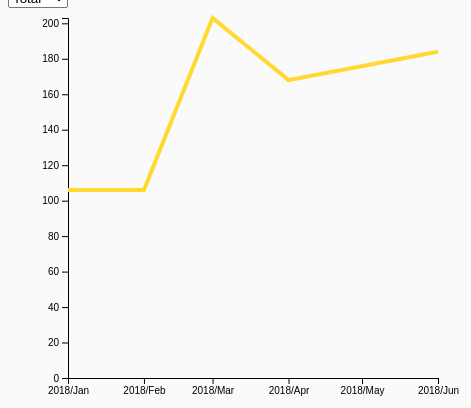
D3 v4 page, settled after 480 driven frames (8 s of simulated time); the page loaded 1 data file(s).


        $(document).ready(function () {
            $('#sidebarCollapse').on('click', function () {
                $('#sidebar').toggleClass('active');
            });
        });
    
// ── DataLoader.js

class DataLoader {
    /**
     * Creates an instance of DataLoader.
     * @public
     */
    constructor() {
        this.stock_varation = {};
        this.celan_variation = {};
    }

    _loadStockVariation(container, url) {
        var process = function (thisInstance, response) {
            thisInstance.stock_varation = response;
            console.log(response);
        }
        var callBack = function (thisInstance, response) {
            process(thisInstance, response);
        };

        $.ajax({
            type: "GET",
            url: url,
            async: false,
            dataType: "JSON",
            success: function (response) {
                console.log(response);
                callBack(container, response);
            }
        });
    };

    _loadCelanVariation(container, url) {
        var process = function (thisInstance, response) {
            thisInstance.celan_variation = response;
        }
        var callBack = function (thisInstance, response) {
            process(thisInstance, response);
        };

        $.ajax({
            type: "GET",
            url: url,
            async: false,
            dataType: "JSON",
            success: function (response) {
                callBack(container, response);
            }
        });
    };

    LoadStockVariation(url) {
        this._loadStockVariation(this, url);
    };

    LoadCelanVariation(url) {
        this._loadCelanVariation(this, url);
    };

    getStockVariation() {
        return this.stock_varation;
    };

    getCelanVariation() {
        return this.celan_variation;
    }
}

// ── stockChart.js
var dataLoader = new DataLoader();
dataLoader.LoadStockVariation("127.0.0.1:8000/get_stock_variation");
var stockVariations = dataLoader.getStockVariation();


function jsonKeys(data){
  var result = [];
  for(i=0, n=data.length; i<n; i++){
    result.push(d3.keys(data[i]));
  }
  return result;
}


function totalPerTeam(team, data){
  const reducer = (accumulator, currentValue) => accumulator + currentValue;
  var dates = d3.keys(data);
  var result = [];
  for(i=0, n=dates.length; i<n; i++){
    values = d3.values(data[dates[i]][team]);
    result.push(values.reduce(reducer));
  }
  return result;

}
function formatDatas(data){
  const reducer = (accumulator, currentValue) => accumulator + currentValue;
  result = {};
  result["Total"]=[];
  allTeams = jsonTeams(data);
  for(j=0, m=allTeams.length; j<m; j++){
    result[allTeams[j]] = [];
  }
  dates = d3.keys(data);
  for(i=0, n=dates.length; i<n; i++){
    result["Total"].push({"date" : dates[i], "totalTeams": 0});
    distinctTeams = d3.keys(data[dates[i]]);
    for(k=0, l=distinctTeams.length; k<l; k++){
      tempTotal = d3.values(data[dates[i]][distinctTeams[k]]).reduce(reducer);
      result[distinctTeams[k]].push({"date" : dates[i], "totalTeams" : tempTotal});
      result["Total"][i]["totalTeams"]= result["Total"][i]["totalTeams"]+tempTotal;
    }
  }

  return result;

}
function totalStock(data){
  const reducer = (accumulator, currentValue) => accumulator + currentValue;
  var total =[];
  dates = d3.keys(data);
  for(i=0, n=dates.length; i<n; i++){
    total[i]=0;
    teams = d3.keys(data[dates[i]]);
    for(j=0,m=teams.length; j<m; j++){
      values = d3.values(data[dates[i]][teams[j]]);
      total[i] = total[i]+values.reduce(reducer);
    }
  }

  return total;
}

function jsonTeams(data){
  var keys;
  var teams = ["Total"];
  var dates = d3.keys(data);
  for(i=0, n=dates.length; i<n; i++){
    keys = d3.keys(data[dates[i]]);
    for(j=0, m=keys.length; j<m; j++){
      if(!teams.includes(keys[j])){
        teams.push(keys[j]);
      }
    }
  }
  return teams;
}

function drawLineChart(){
  var margin = {top:10, right:30, bottom:30, left:60},
                width =  460 - margin.left - margin.right,
                height = 400 - margin.top - margin.bottom;
  var svg = d3.select("#stockVariations").append("svg").attr("width", width + margin.left + margin.right).attr("height", height + margin.top + margin.bottom).append("g").attr("transform", "translate("+ margin.left + "," + margin.top+")");

  //read json file.
  d3.json("stockData.json" , (error, data) => {
    if(error) throw error;
    var allTeams = jsonTeams(data);
    d3.select("#selectButton").selectAll("myOptions").data(allTeams).enter().append('option').text(function(d){return d;}).attr("value", function(d){return d;})

    var myColor = d3.scaleOrdinal().domain(allTeams).range(d3.schemeSet2);

    dates = d3.keys(data);
    // alert(dates);
    totalTeams = totalStock(data);
    // alert(totalTeams);
    var dict = {};
    dict.dates = dates;
    dict.totalTeams = totalTeams;
    // alert(d3.keys(dict));
    minXScale = Math.min(10, dates.length);
    maxYScale = Math.max.apply(Math, totalTeams);

    domain = d3.extent(dates , function(d){return d;});
    var parseTime = d3.timeParse("%Y/%m");
    alert(width);
    var x = d3.scaleTime().domain(d3.extent(dates, function(d){return parseTime(d);})).range([0, width]);
    var x_axis = d3.axisBottom(x);
    var xFormat = "%Y/%b";



    svg.append("g").attr("transform", "translate(0," +height+ ")")
    .call(d3.axisBottom(x).tickFormat(d3.timeFormat(xFormat)));

    // svg.append("g").attr("transform" , "translate(0," + height + ")").call(d3.axisBottom(x).ticks(10));

    var y = d3.scaleLinear().domain([0, maxYScale]).range([height, 0]);
    svg.append("g").call(d3.axisLeft(y));


    allLines = formatDatas(data);
    initialLine = allLines["Total"];
    var line = svg.append('g')
    .append("path")
    .datum(initialLine)
    .attr("d", d3.line()
      .x(function(d){return x(parseTime(d.date))})
      .y(function(d){return y(d.totalTeams);}))
    .attr("stroke", function(d){return myColor("valueA") })
    .style("stroke-width", 4)
    .style("fill", "none");





    function update(selectedTeam){
      var dataFilter = allLines[selectedTeam];
      line.datum(dataFilter)
      .transition()
      .duration(1000)
      .attr("d", d3.line()
        .x(function(d){return x(parseTime(d.date))})
        .y(function(d){return y(d.totalTeams);}))
      .attr("stroke", function(d){return myColor(selectedTeam) })

    }

    d3.select("#selectButton").on("change", function(d){
      var selectedOption = d3.select(this).property("value")
      update(selectedOption)
    })
  });


}

drawLineChart();


### data: stockData.json
{
 "2018/01": {
  "AFD": {
   "THD": 10,
   "AIRCOM": 15,
   "FIBRE": 12
  },
  "APOR": {
   "THD": 9,
   "AIRCOM": 18,
   "FIBRE": 10
  },
  "PS1": {
   "THD": 7,
   "AIRCOM": 10,
   "FIBRE": 15
  }
 },
 "2018/02": {
  "AFD": {
   "THD": 12,
   "AIRCOM": 12,
   "FIBRE": 12
  },
  "APOR": {
   "THD": 4,
   "AIRCOM": 14,
   "FIBRE": 14
  },
  "PS1": {
   "THD": 6,
   "AIRCOM": 16,
   "FIBRE": 16
  }
 },
 "2018/03": {
  "AFD": {
   "THD": 16,
   "AIRCOM": 22,
   "FIBRE": 17
  },
  "APOR": {
   "THD": 19,
   "AIRCOM": 18,
   "FIBRE": 15
  },
  "PS1": {
   "THD": 17,
   "AIRCOM": 14,
   "FIBRE": 17
  },
  "PS2": {
   "THD": 17,
   "AIRCOM": 14,
   "FIBRE": 17
  }
 },
 "2018/04": {
  "AFD": {
   "THD": 11,
   "AIRCOM": 23,
   "FIBRE": 12
  },
  "APOR": {
   "THD": 11,
   "AIRCOM": 13,
   "FIBRE": 10
  },
  "PS1": {
   "THD": 11,
   "AIRCOM": 13,
   "FIBRE": 19
  },
  "PS2": {
   "THD": 11,
   "AIRCOM": 16,
   "FIBRE": 18
  }
 },
 "2018/06": {
  "AFD": {
   "THD": 16,
   "AIRCOM": 24,
   "FIBRE": 15
  },
  "APOR": {
   "THD": 13,
   "AIRCOM": 14,
   "FIBRE": 14
  },
  "PS1": {
   "THD": 13,
   "AIRCOM": 17,
   "FIBRE": 14
  },
  "PS2": {
   "THD": 13,
   "AIRCOM": 17,
   "FIBRE": 14
  }
 }
}